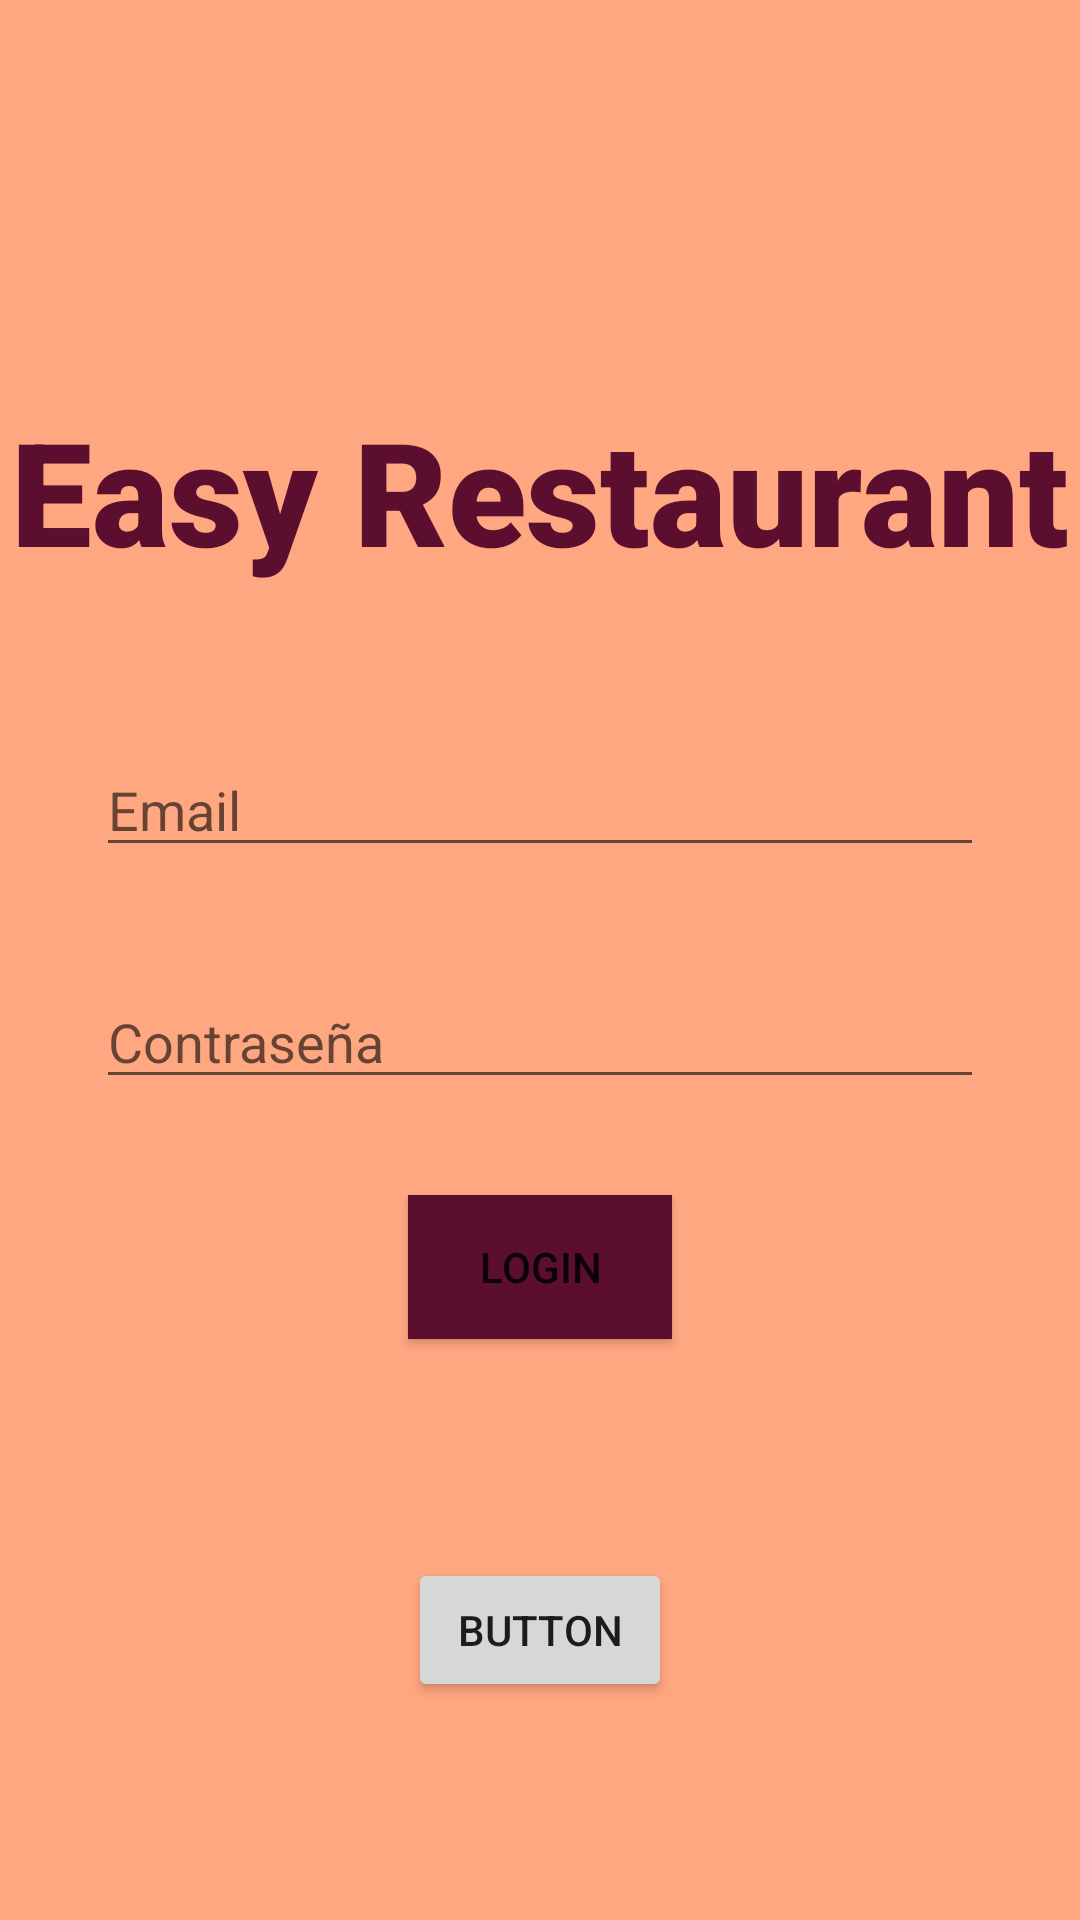

Here is an Android app screen rendered from its layout file. Give the layout XML and the strings, colors and styles it references.
<!-- AndroidManifest.xml: application theme Theme.EasyRestaurant -->
<!-- res/layout/activity_main.xml -->
<?xml version="1.0" encoding="utf-8"?>
<androidx.constraintlayout.widget.ConstraintLayout xmlns:android="http://schemas.android.com/apk/res/android"
    xmlns:app="http://schemas.android.com/apk/res-auto"
    xmlns:tools="http://schemas.android.com/tools"
    android:layout_width="match_parent"
    android:layout_height="match_parent"
    android:background="@color/principal"
    tools:context=".MainActivity">

    <TextView
        android:id="@+id/textView"
        android:layout_width="wrap_content"
        android:layout_height="wrap_content"
        android:fontFamily="sans-serif-black"
        android:text="Easy Restaurant"
        android:textColor="@color/secundari"
        android:textSize="48sp"
        app:layout_constraintBottom_toBottomOf="parent"
        app:layout_constraintEnd_toEndOf="parent"
        app:layout_constraintHorizontal_bias="0.498"
        app:layout_constraintStart_toStartOf="parent"
        app:layout_constraintTop_toTopOf="parent"
        app:layout_constraintVertical_bias="0.228" />

    <Button
        android:id="@+id/button_login"
        android:layout_width="wrap_content"
        android:layout_height="wrap_content"
        android:layout_marginTop="32dp"
        android:background="@color/secundari"
        android:text="Login"
        app:layout_constraintEnd_toEndOf="parent"
        app:layout_constraintStart_toStartOf="parent"
        app:layout_constraintTop_toBottomOf="@+id/textPassword" />

    <EditText
        android:id="@+id/textEmail"
        android:layout_width="match_parent"
        android:layout_height="wrap_content"
        android:layout_marginStart="32dp"
        android:layout_marginTop="52dp"
        android:layout_marginEnd="32dp"
        android:ems="10"
        android:hint="Email"
        android:inputType="textEmailAddress"
        app:layout_constraintEnd_toEndOf="parent"
        app:layout_constraintStart_toStartOf="parent"
        app:layout_constraintTop_toBottomOf="@+id/textView" />

    <EditText
        android:id="@+id/textPassword"
        android:layout_width="match_parent"
        android:layout_height="wrap_content"
        android:layout_marginStart="32dp"
        android:layout_marginTop="36dp"
        android:layout_marginEnd="32dp"
        android:ems="10"
        android:hint="Contraseña"
        android:inputType="textPassword"
        app:layout_constraintEnd_toEndOf="parent"
        app:layout_constraintStart_toStartOf="parent"
        app:layout_constraintTop_toBottomOf="@+id/textEmail" />

    <Button
        android:id="@+id/bttnPing"
        android:layout_width="wrap_content"
        android:layout_height="wrap_content"
        android:text="Button"
        app:layout_constraintBottom_toBottomOf="parent"
        app:layout_constraintEnd_toEndOf="parent"
        app:layout_constraintStart_toStartOf="parent"
        app:layout_constraintTop_toBottomOf="@+id/button_login" />

</androidx.constraintlayout.widget.ConstraintLayout>
<!-- resources referenced by this layout -->
<resources>
  <color name="principal">#FFA781</color>
  <color name="secundari">#5B0E2D</color>
  <style name="Theme.EasyRestaurant" parent="Theme.MaterialComponents.DayNight.DarkActionBar">
          
          <item name="colorPrimary">@color/purple_500</item>
          <item name="colorPrimaryVariant">@color/purple_700</item>
          <item name="colorOnPrimary">@color/white</item>
          
          <item name="colorSecondary">@color/teal_200</item>
          <item name="colorSecondaryVariant">@color/teal_700</item>
          <item name="colorOnSecondary">@color/black</item>
          
          <item name="android:statusBarColor" tools:targetApi="l">?attr/colorPrimaryVariant</item>
          
      </style>
  <!-- not gathered from this repository: default colours our renderer supplied (Android Studio template values) -->
  <color name="purple_500">#FF6200EE</color>
  <color name="purple_700">#FF3700B3</color>
  <color name="teal_200">#FF03DAC5</color>
  <color name="teal_700">#FF018786</color>
  <color name="black">#FF000000</color>
  <color name="white">#FFFFFFFF</color>
</resources>
